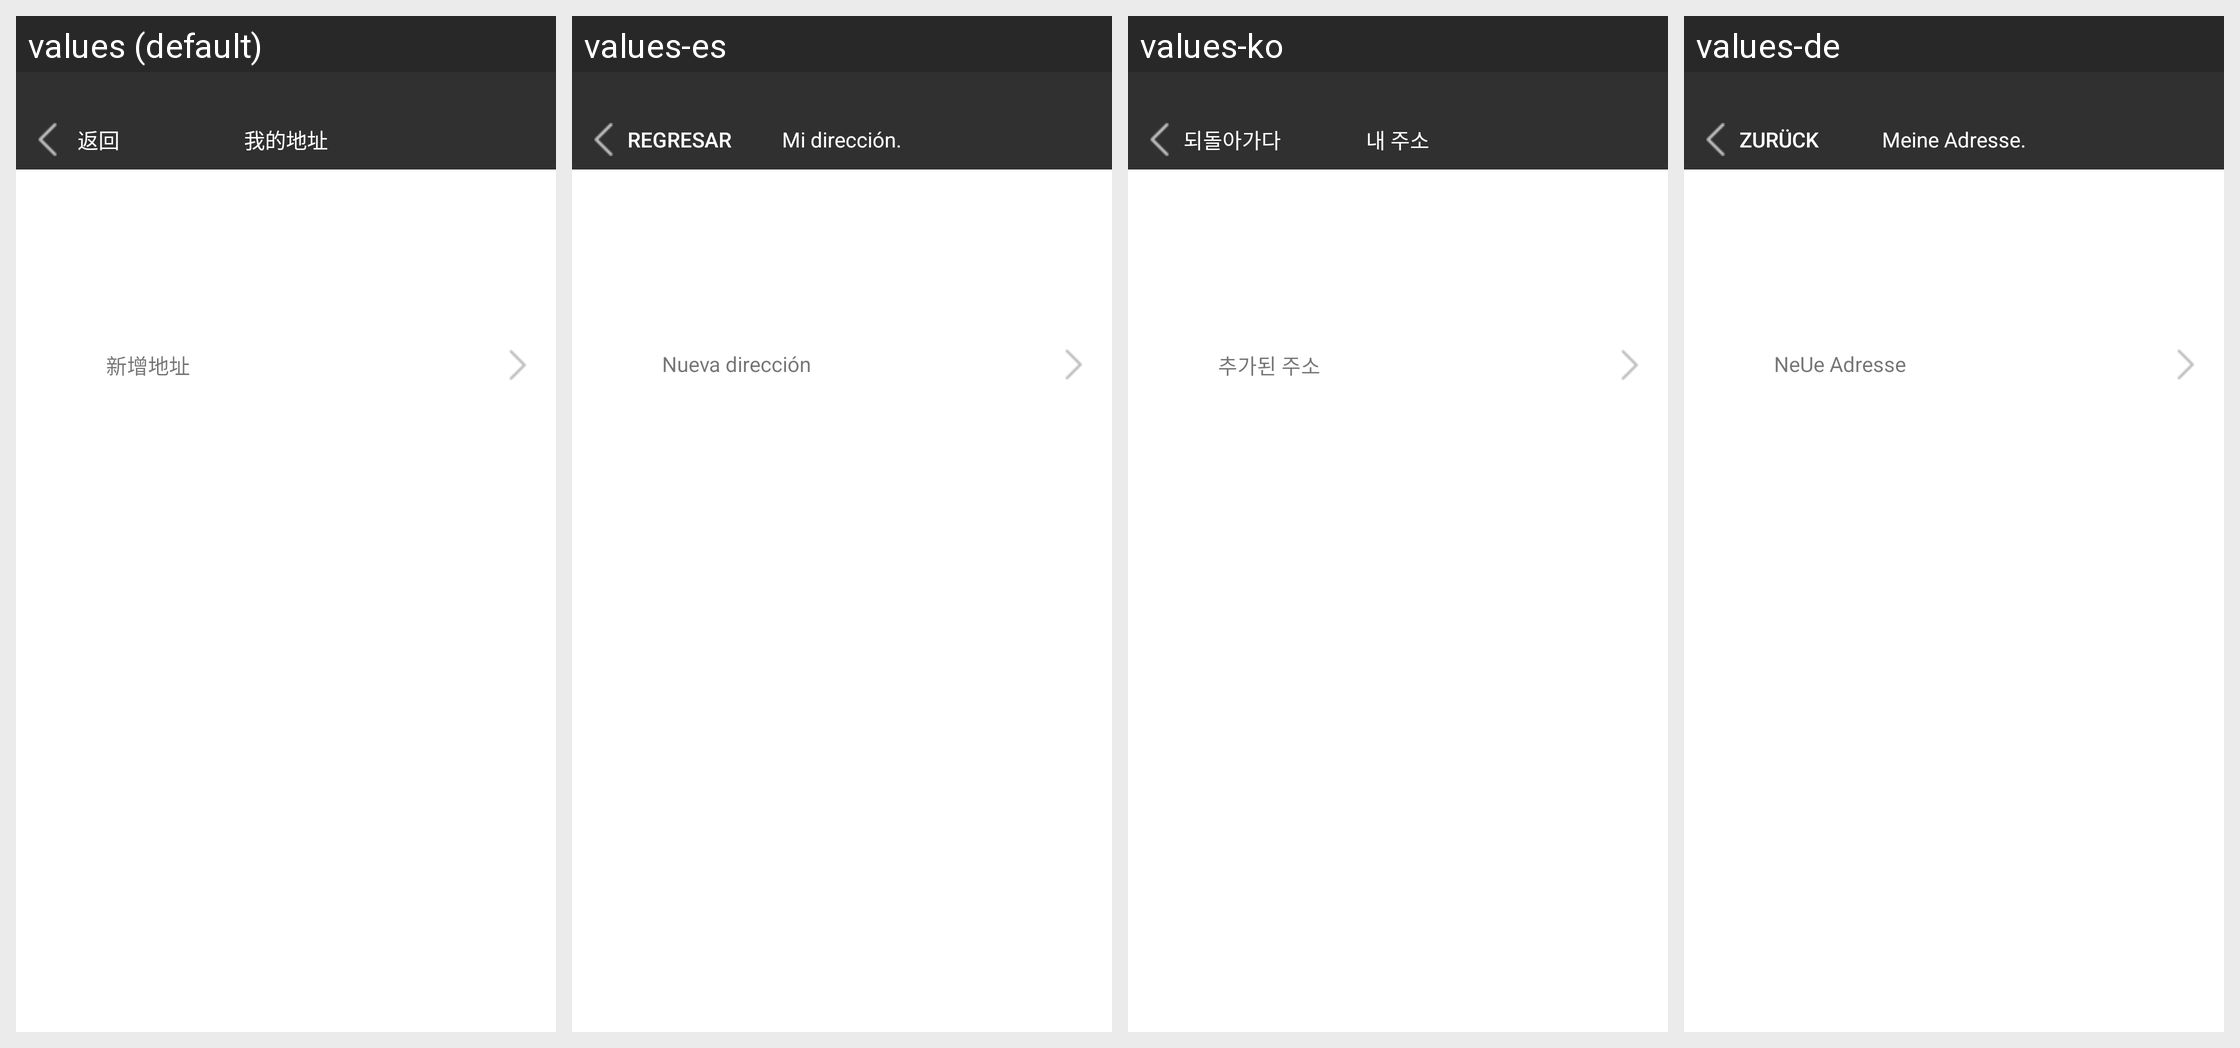

Here is an Android app screen in its default locale and in the app's own translations. Write out the translated-string differences for the strings that appear on this screen.
Android screen res/layout/activity_my_address.xml rendered under 4 locales, left to right: values (default), values-es, values-ko, values-de. Device: Nexus 5 (rendered at 1080×1920; each locale shown at half size, 540×960, under a caption strip naming it); theme AppTheme.
Other locales in the repository, not shown: values-af, values-ar, values-az, values-be, values-bg, values-ca, values-cs, values-cy, values-da, values-el, values-en, values-en-rUS, values-et, values-fa, values-fi, values-fr, values-gl, values-hi, values-ht, values-hu, values-id, values-is, values-it, values-iw, values-ja, values-lv, values-mk, values-ms, values-mt, values-nl, values-no, values-pl, values-pt, values-ro, values-ru, values-sk, values-sl, values-sv, values-th, values-tl, values-tr, values-uk, values-ur, values-vi, values-zh-rCN, values-zh-rTW.
Strings drawn on this screen, with the default value and each locale's value (text and hints the layout hard-codes, and strings that could not be matched under every locale, appear in the picture but are not listed):

breaks
  values: 返回
  values-es: Regresar
  values-ko: 되돌아가다
  values-de: Zurück

MyAddress
  values: 我的地址
  values-es: Mi dirección.
  values-ko: 내 주소
  values-de: Meine Adresse.

AddAddress
  values: 新增地址
  values-es: Nueva dirección
  values-ko: 추가된 주소
  values-de: NeUe Adresse
